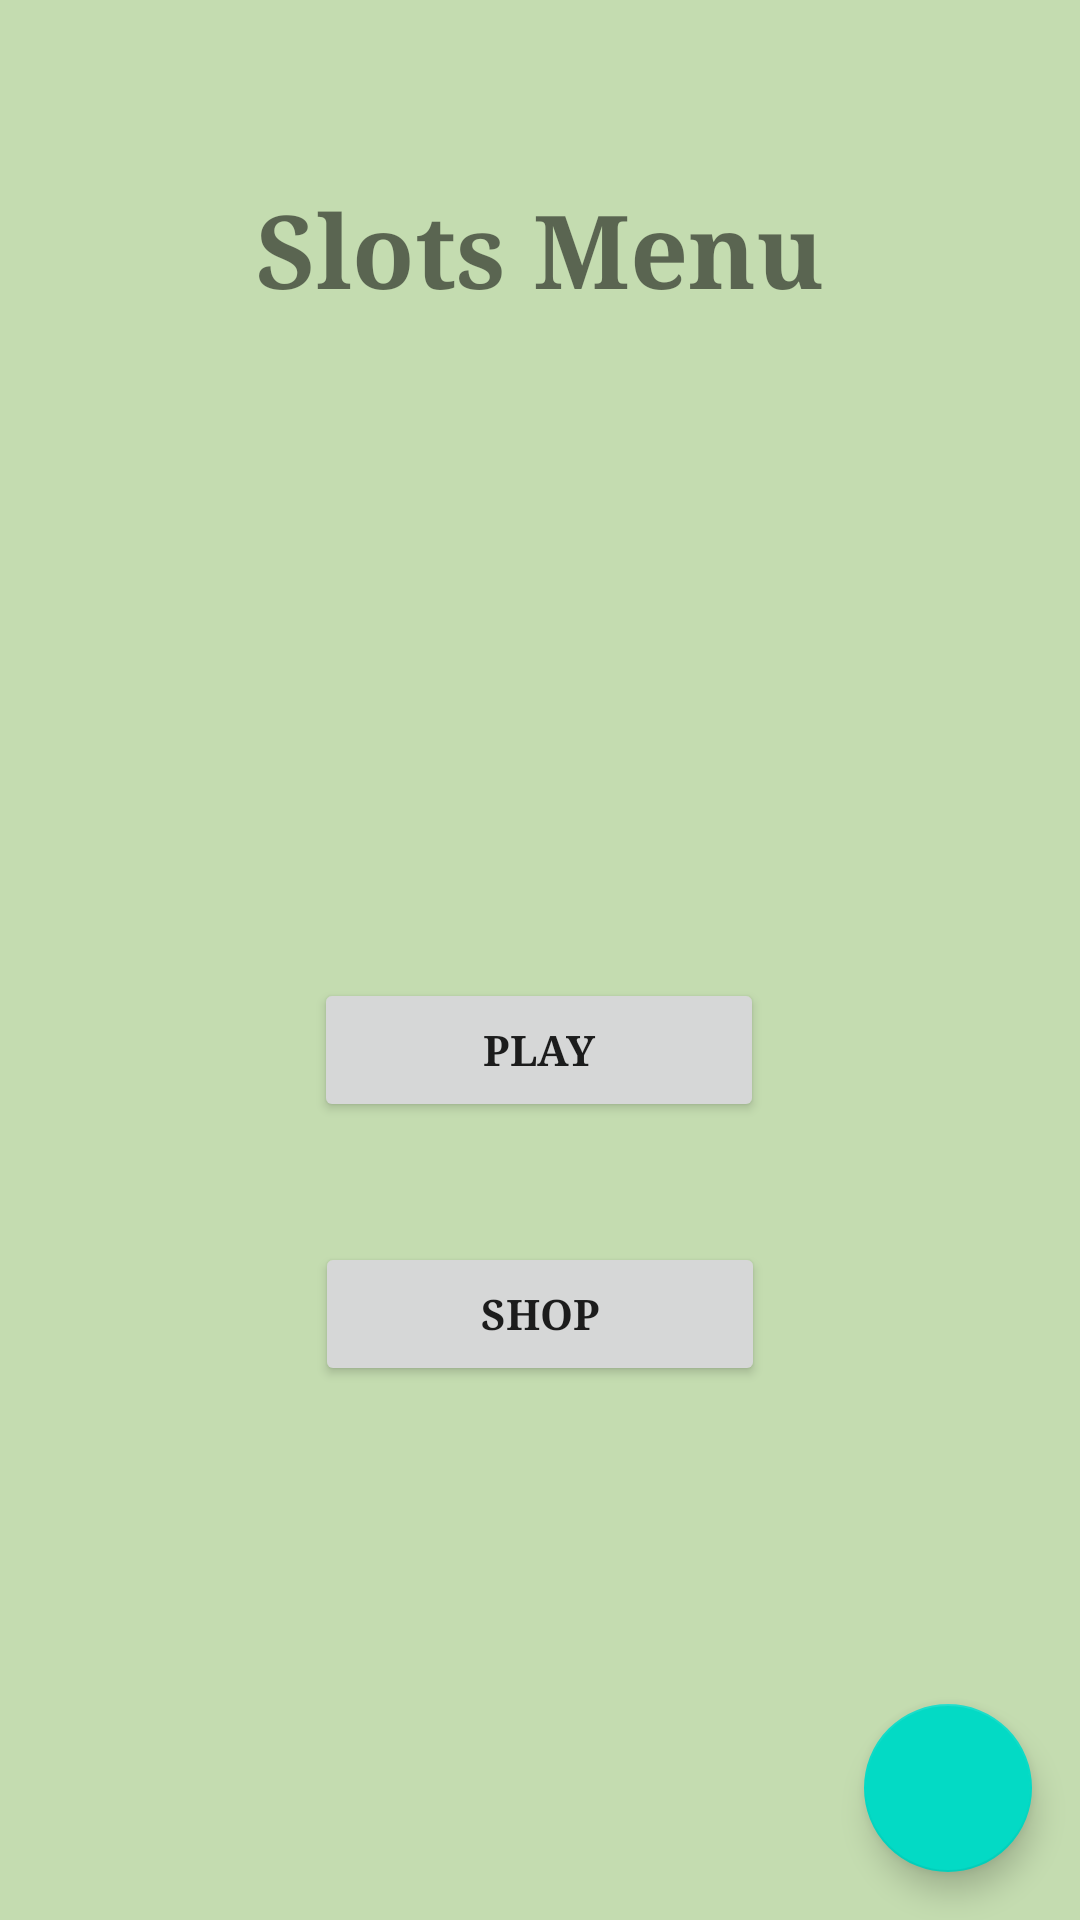

Write the Android layout XML for this screen, with the resource values it uses.
<!-- AndroidManifest.xml: application theme Theme.CasinoApp -->
<!-- res/layout/fragment_game_menu.xml -->
<?xml version="1.0" encoding="utf-8"?>
<androidx.constraintlayout.widget.ConstraintLayout xmlns:android="http://schemas.android.com/apk/res/android"
    xmlns:app="http://schemas.android.com/apk/res-auto"
    xmlns:tools="http://schemas.android.com/tools"
    android:id="@+id/frameLayout3"
    android:background="@color/background"
    android:layout_width="match_parent"
    android:layout_height="match_parent"
    tools:context=".presentation.fragments.GameMenuFragment">

    <TextView
        android:id="@+id/mainText2"
        android:layout_width="wrap_content"
        android:layout_height="wrap_content"
        android:layout_marginTop="60dp"
        android:fontFamily="serif"
        android:text="Slots Menu"
        android:textSize="34sp"
        android:textStyle="bold"
        app:layout_constraintEnd_toEndOf="parent"
        app:layout_constraintStart_toStartOf="parent"
        app:layout_constraintTop_toTopOf="parent" />

    <Button
        android:id="@+id/playButton"
        android:layout_width="wrap_content"
        android:layout_height="wrap_content"
        android:minWidth="150dp"
        android:layout_marginTop="200dp"
        android:fontFamily="serif"
        android:text="Play"
        android:textStyle="bold"
        app:layout_constraintEnd_toEndOf="parent"
        app:layout_constraintHorizontal_bias="0.498"
        app:layout_constraintStart_toStartOf="parent"
        app:layout_constraintTop_toTopOf="@+id/scoreText" />

    <Button
        android:id="@+id/shopButton"
        android:layout_width="wrap_content"
        android:layout_height="wrap_content"
        android:layout_marginTop="40dp"
        android:fontFamily="serif"
        android:minWidth="150dp"
        android:text="Shop"
        android:textStyle="bold"
        app:layout_constraintEnd_toEndOf="parent"
        app:layout_constraintStart_toStartOf="parent"
        app:layout_constraintTop_toBottomOf="@+id/playButton" />

    <TextView
        android:id="@+id/scoreText"
        android:layout_width="wrap_content"
        android:layout_height="wrap_content"
        android:layout_marginTop="20dp"
        android:fontFamily="serif"
        android:textSize="24sp"
        app:layout_constraintEnd_toEndOf="parent"
        app:layout_constraintStart_toStartOf="parent"
        app:layout_constraintTop_toBottomOf="@+id/mainText2" />

    <com.google.android.material.floatingactionbutton.FloatingActionButton
        android:id="@+id/add_fab"
        android:layout_width="wrap_content"
        android:layout_height="wrap_content"
        android:layout_gravity="end"
        android:layout_marginEnd="16dp"
        android:layout_marginBottom="16dp"
        android:src="@drawable/ic_baseline_attach_money_24"
        app:fabSize="normal"
        app:layout_constraintBottom_toBottomOf="parent"
        app:layout_constraintEnd_toEndOf="parent"
        tools:ignore="SpeakableTextPresentCheck" />



</androidx.constraintlayout.widget.ConstraintLayout>
<!-- resources referenced by this layout -->
<resources>
  <color name="background">#C4DCB0</color>
  <style name="Theme.CasinoApp" parent="Theme.MaterialComponents.DayNight.DarkActionBar">
          <item name="colorPrimary">@color/purple_500</item>
          <item name="colorPrimaryVariant">@color/purple_700</item>
          <item name="colorOnPrimary">@color/white</item>
          <item name="colorSecondary">@color/teal_200</item>
          <item name="colorSecondaryVariant">@color/teal_700</item>
          <item name="colorOnSecondary">@color/black</item>
          <item name="android:statusBarColor">?attr/colorPrimaryVariant</item>
          <item name="materialButtonStyle">@style/myCustomContainedButton</item>
          <item name="materialButtonOutlinedStyle">@style/myCustomOutlinedButton</item>
  
      </style>
  <color name="purple_500">#FF6200EE</color>
  <color name="purple_700">#FF3700B3</color>
  <color name="white">#FFFFFFFF</color>
  <color name="teal_200">#FF03DAC5</color>
  <color name="teal_700">#FF018786</color>
  <color name="black">#FF000000</color>
  <style name="myCustomContainedButton" parent="Widget.MaterialComponents.Button">
          <item name="shapeAppearance">@style/customContainedButtonTheme</item>
          <item name="android:textAppearance">@style/myCustomTextForMaterialButtons</item>
      </style>
  <style name="myCustomOutlinedButton" parent="Widget.MaterialComponents.Button.OutlinedButton">
          <item name="shapeAppearance">@style/customOutlinedButtonTheme</item>
          <item name="android:textAppearance">@style/myCustomTextForMaterialButtons</item>
      </style>
  <style name="customContainedButtonTheme">
          <item name="cornerFamily">rounded</item>
          <item name="cornerSize">24dp</item>
  
      </style>
  <style name="myCustomTextForMaterialButtons">
          <item name="fontFamily">serif</item>
          <item name="android:textSize">18sp</item>
          <item name="android:fontFamily">serif</item>
      </style>
  <style name="customOutlinedButtonTheme">
          <item name="cornerFamily">cut</item>
          <item name="cornerSize">12dp</item>
      </style>
</resources>
